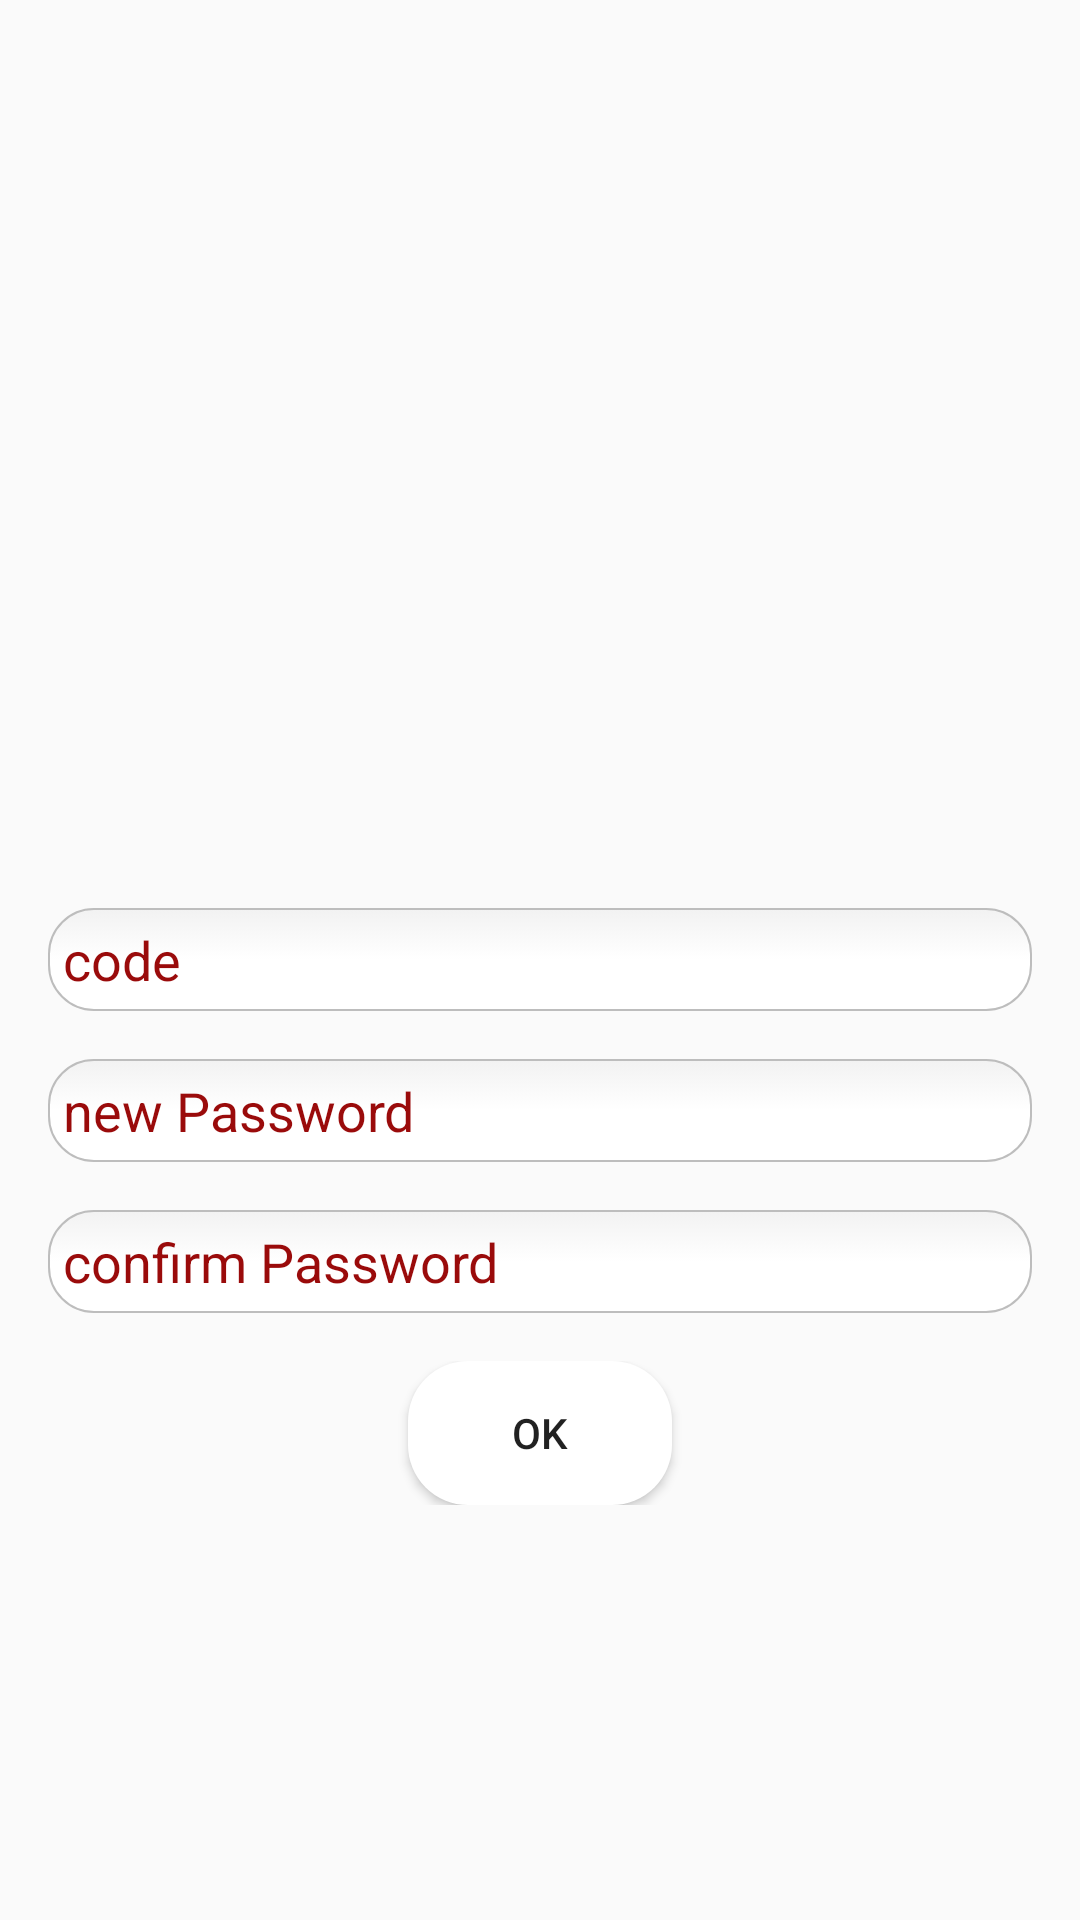

Layout XML and referenced resources for this Android screen:
<!-- AndroidManifest.xml: application theme AppTheme -->
<!-- res/layout/fragment_forget_password1.xml -->
<?xml version="1.0" encoding="utf-8"?>
<FrameLayout xmlns:android="http://schemas.android.com/apk/res/android"
    xmlns:app="http://schemas.android.com/apk/res-auto"
    android:layout_width="match_parent"
    android:layout_height="match_parent"
    android:background="@drawable/login">

    <RelativeLayout
        android:layout_width="match_parent"
        android:layout_height="match_parent"
       android:padding="@dimen/d8">

        <ImageView
            android:id="@+id/forget_pas1_fragment_img_view"
            android:layout_width="wrap_content"
            android:layout_height="wrap_content"
            android:layout_above="@id/forget_pass1_fragment_et_code"
            android:layout_alignParentTop="true"
            android:layout_centerHorizontal="true"
            android:padding="@dimen/d50"
            app:srcCompat="@drawable/loginpic" />

        <EditText
            android:id="@+id/forget_pass1_fragment_et_code"
            style="@style/InputText"
            android:layout_width="match_parent"
            android:layout_height="wrap_content"
            android:layout_centerInParent="true"
            android:hint="@string/code" />

        <EditText
            android:id="@+id/forget_pass1_fragment_et_password"
            style="@style/InputText"
            android:layout_width="match_parent"
            android:layout_height="wrap_content"
            android:layout_below="@+id/forget_pass1_fragment_et_code"
            android:hint="@string/new_Password"
            android:inputType="textPassword"
            app:passwordToggleEnabled="true" />

        <EditText
            android:id="@+id/forget_pass1_fragment_et_confirm_password"
            style="@style/InputText"
            android:layout_width="match_parent"
            android:layout_height="wrap_content"
            android:layout_below="@+id/forget_pass1_fragment_et_password"
            android:hint="@string/confirm_Password"
            android:inputType="textPassword"
            app:passwordToggleEnabled="true"/>

        <LinearLayout
            android:layout_width="match_parent"
            android:layout_height="wrap_content"
            android:layout_below="@+id/forget_pass1_fragment_et_confirm_password"
            android:layout_margin="@dimen/d8"
            android:gravity="center">

            <Button

                android:id="@+id/forget_pass1_bt_ok"
                android:layout_width="wrap_content"
                android:layout_height="wrap_content"
                android:background="@drawable/button_shap"
                android:text="@string/ok" />
        </LinearLayout>

    </RelativeLayout>
</FrameLayout>
<!-- resources referenced by this layout -->
<resources>
  <dimen name="d50">50dp</dimen>
  <dimen name="d8">8dp</dimen>
  <!-- drawable button_shap (drawable) -->
  <?xml version="1.0" encoding="utf-8"?>
  <selector xmlns:android="http://schemas.android.com/apk/res/android">
      <item>
          <shape
              android:shape="rectangle" android:padding="10dp">
              <solid android:color="@color/white"/>
              <corners
                  android:bottomRightRadius="20dp"
                  android:bottomLeftRadius="20dp"
                  android:topLeftRadius="20dp"
                  android:topRightRadius="20dp"/>
          </shape>
      </item>
  </selector>
  <string name="code">code</string>
  <string name="confirm_Password">confirm Password</string>
  <string name="new_Password">new Password</string>
  <string name="ok">ok</string>
  <style name="InputText">
          <item name="android:background">@drawable/etidetext_shap</item>
          <item name="android:padding">@dimen/d5</item>
          <item name="android:textColor">@color/colorPrimary</item>
          <item name="android:textColorHint">@color/hintcolor</item>
          <item name="android:drawablePadding">@dimen/d5</item>
          <item name="android:layout_margin">@dimen/d8</item>
      </style>
  <style name="AppTheme" parent="Theme.AppCompat.Light.NoActionBar">
          
          <item name="colorPrimary">@color/colorPrimary</item>
          <item name="colorPrimaryDark">@color/colorPrimaryDark</item>
          <item name="colorAccent">@color/colorAccent</item>
      </style>
  <color name="white">#ffffff</color>
  <!-- drawable etidetext_shap (drawable) -->
  <?xml version="1.0" encoding="utf-8"?>
  <selector xmlns:android="http://schemas.android.com/apk/res/android"
      >
  
      <item android:state_pressed="true" android:state_focused="true">
          <shape>
              <solid android:color="#FF8000"/>
              <stroke
                  android:width="2.3dp"
                  android:color="#FF8000" />
              <corners
                  android:radius="15dp" />
          </shape>
      </item>
  
      <item android:state_pressed="true" android:state_focused="false">
          <shape>
              <solid android:color="#FF8000"/>
              <stroke
                  android:width="2.3dp"
                  android:color="#FF8000" />
              <corners
                  android:radius="15dp" />
          </shape>
      </item>
  
      <item android:state_pressed="false" android:state_focused="true">
          <shape>
              <solid android:color="#FFFFFF"/>
              <stroke
                  android:width="2.3dp"
                  android:color="#FF8000" />
              <corners
                  android:radius="15dp" />
          </shape>
      </item>
  
      <item android:state_pressed="false" android:state_focused="false">
          <shape>
              <gradient
                  android:startColor="#F2F2F2"
                  android:centerColor="#FFFFFF"
                  android:endColor="#FFFFFF"
                  android:angle="270"
                  />
              <stroke
                  android:width="0.7dp"
                  android:color="#BDBDBD" />
              <corners
                  android:radius="15dp" />
          </shape>
      </item>
  
      <item android:state_enabled="true">
          <shape>
              <padding
                  android:left="4dp"
                  android:top="4dp"
                  android:right="4dp"
                  android:bottom="4dp"
                  />
          </shape>
      </item>
  </selector>
  <dimen name="d5">5dp</dimen>
  <color name="colorPrimary">#6200EE</color>
  <color name="hintcolor">#9A0B0B</color>
  <color name="colorPrimaryDark">#3700B3</color>
  <color name="colorAccent">#03DAC5</color>
</resources>
